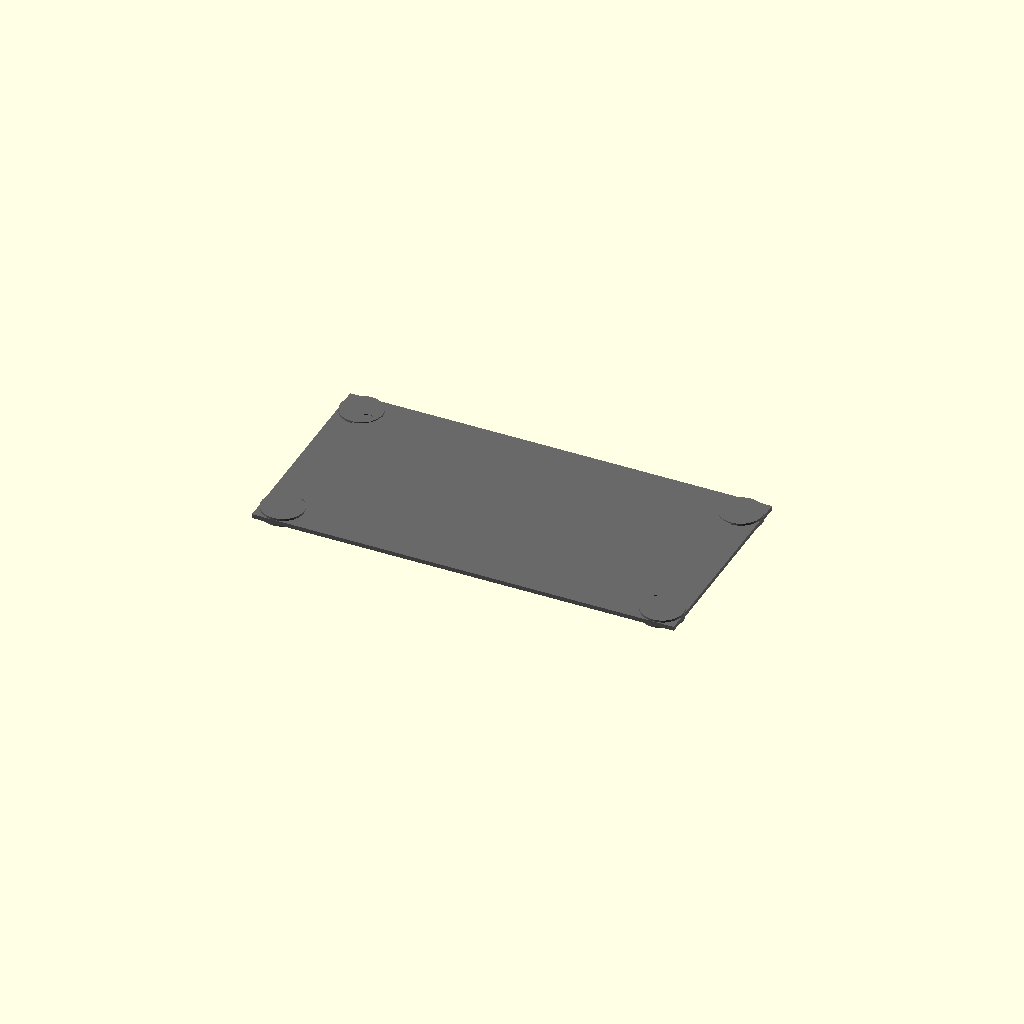
Cell 1: rendered with the file's own defaults.
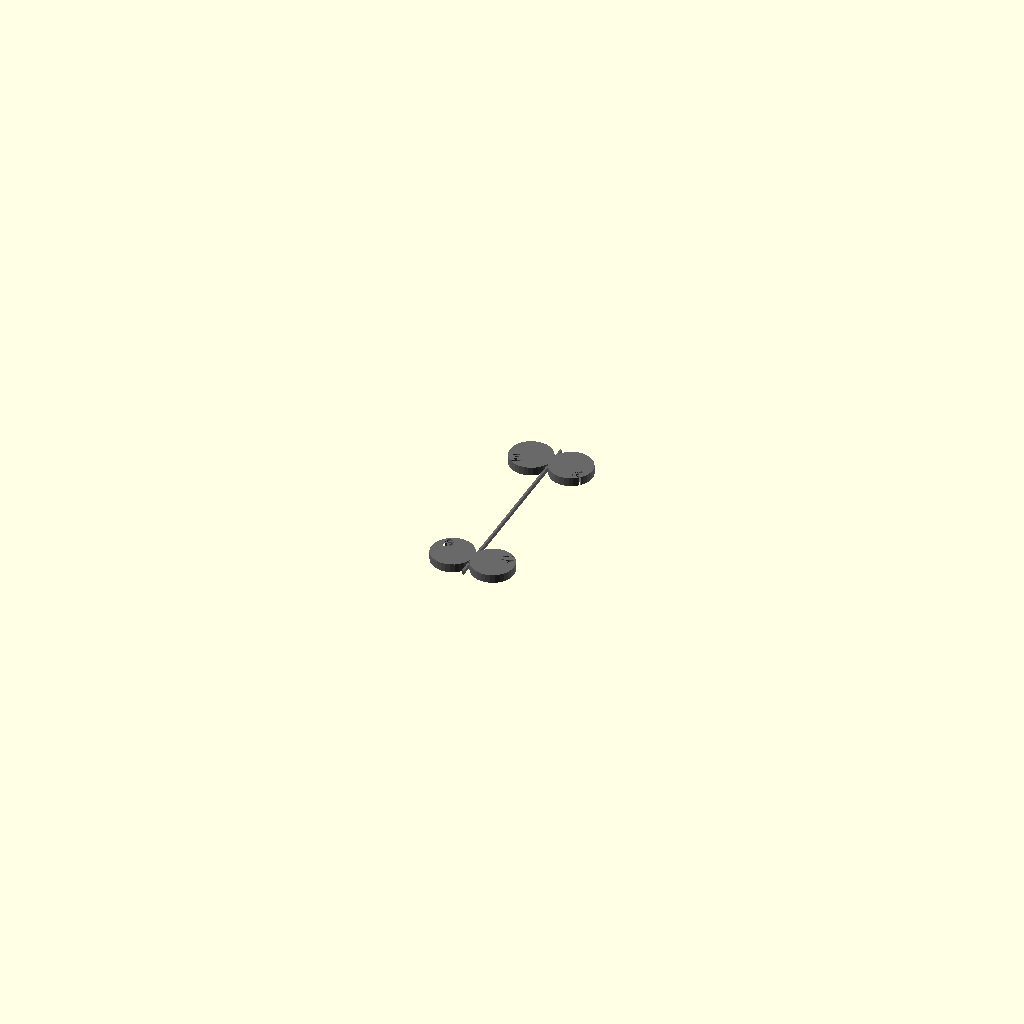
Cell 2: the same model with sheet_L = 1.
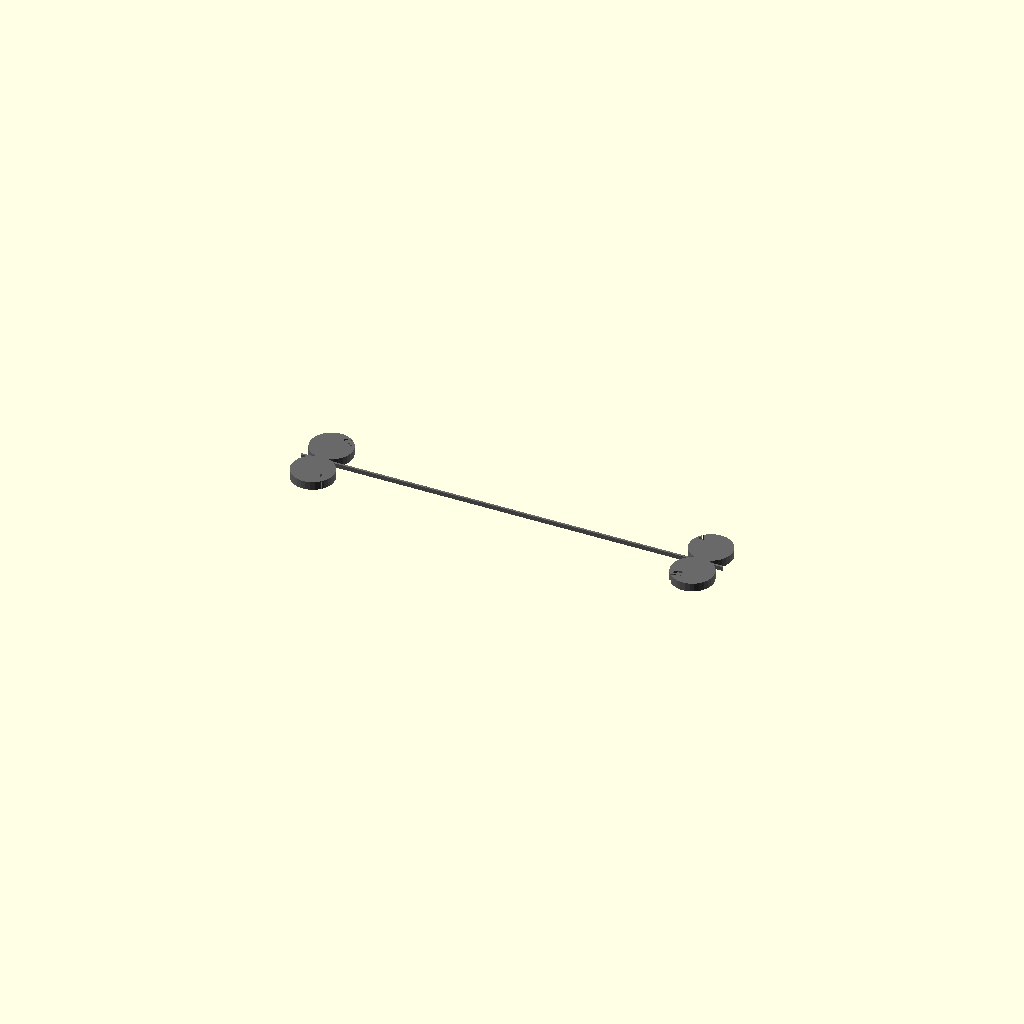
Cell 3: the same model with sheet_W = 1.
One fixed orthographic camera (rotation 55°, 0°, 25°; colour scheme Cornfield) for every cell.
Source of the model, results/craft/scad/sheet__Steel06.scad:
// Parameters
sheet_L = 200; //[100:400:1]
sheet_W = 100; //[50:200:1]
sheet_T = 2; //[1:6:0.5]
corner_R = 10; //[5:20:1]
chamfer_C = 1; //[0.5:3:0.5]
hole_d = 6; //[3:12:0.5]
hole_edge_offset = 15; //[8:30:1]
hole_clearance_z = 2; //[1:6:0.5]
overlap = 1; //[0.5:2:0.5]

// Base Shapes
module sheet_body() {
  translate([0, 0, 0])
    cube([sheet_L, sheet_W, sheet_T], center=true);
}

module corner_rounds() {
  translate([sheet_L/2 - corner_R, sheet_W/2 - corner_R, 0])
    cylinder(r=corner_R, h=sheet_T + 2*overlap, center=true);
}

module corner_rounds_2() {
  translate([-sheet_L/2 + corner_R, sheet_W/2 - corner_R, 0])
    cylinder(r=corner_R, h=sheet_T + 2*overlap, center=true);
}

module corner_rounds_3() {
  translate([-sheet_L/2 + corner_R, -sheet_W/2 + corner_R, 0])
    cylinder(r=corner_R, h=sheet_T + 2*overlap, center=true);
}

module corner_rounds_4() {
  translate([sheet_L/2 - corner_R, -sheet_W/2 + corner_R, 0])
    cylinder(r=corner_R, h=sheet_T + 2*overlap, center=true);
}

module corner_cut_1() {
  translate([sheet_L/2 - corner_R/2, sheet_W/2 - corner_R/2, 0])
    cube([corner_R, corner_R, sheet_T + 2*overlap], center=true);
}

module corner_cut_2() {
  translate([-sheet_L/2 + corner_R/2, sheet_W/2 - corner_R/2, 0])
    cube([corner_R, corner_R, sheet_T + 2*overlap], center=true);
}

module corner_cut_3() {
  translate([-sheet_L/2 + corner_R/2, -sheet_W/2 + corner_R/2, 0])
    cube([corner_R, corner_R, sheet_T + 2*overlap], center=true);
}

module corner_cut_4() {
  translate([sheet_L/2 - corner_R/2, -sheet_W/2 + corner_R/2, 0])
    cube([corner_R, corner_R, sheet_T + 2*overlap], center=true);
}

module edge_chamfer() {
  translate([0, 0, sheet_T/2 - chamfer_C/2 + overlap/2])
    cube([sheet_L - 2*corner_R, sheet_W - 2*corner_R, chamfer_C], center=true);
}

module edge_chamfer_2() {
  translate([0, 0, -sheet_T/2 + chamfer_C/2 - overlap/2])
    cube([sheet_L - 2*corner_R, sheet_W - 2*corner_R, chamfer_C], center=true);
}

module mounting_holes() {
  translate([sheet_L/2 - hole_edge_offset, sheet_W/2 - hole_edge_offset, 0])
    cylinder(r=hole_d/2, h=sheet_T + hole_clearance_z, center=true);
}

module mounting_holes_2() {
  translate([-sheet_L/2 + hole_edge_offset, sheet_W/2 - hole_edge_offset, 0])
    cylinder(r=hole_d/2, h=sheet_T + hole_clearance_z, center=true);
}

module mounting_holes_3() {
  translate([-sheet_L/2 + hole_edge_offset, -sheet_W/2 + hole_edge_offset, 0])
    cylinder(r=hole_d/2, h=sheet_T + hole_clearance_z, center=true);
}

module mounting_holes_4() {
  translate([sheet_L/2 - hole_edge_offset, -sheet_W/2 + hole_edge_offset, 0])
    cylinder(r=hole_d/2, h=sheet_T + hole_clearance_z, center=true);
}

module material_tag() {
  translate([0, 0, 0])
    cube([sheet_L, sheet_W, sheet_T], center=true);
}

// Operations
module rounded_corners_union() {
  union() {
    corner_rounds();
    corner_rounds_2();
    corner_rounds_3();
    corner_rounds_4();
  }
}

module corner_cuts_union() {
  union() {
    corner_cut_1();
    corner_cut_2();
    corner_cut_3();
    corner_cut_4();
  }
}

module rounded_sheet_pre() {
  difference() {
    sheet_body();
    corner_cuts_union();
  }
}

module rounded_sheet() {
  union() {
    rounded_sheet_pre();
    rounded_corners_union();
  }
}

module edge_chamfer_union() {
  union() {
    edge_chamfer();
    edge_chamfer_2();
  }
}

module mounting_holes_union() {
  union() {
    mounting_holes();
    mounting_holes_2();
    mounting_holes_3();
    mounting_holes_4();
  }
}

module sheet_with_chamfer() {
  difference() {
    rounded_sheet();
    edge_chamfer_union();
  }
}

module sheet_with_holes() {
  difference() {
    sheet_with_chamfer();
    mounting_holes_union();
  }
}

module complete_model() {
  union() {
    sheet_with_holes();
    material_tag();
  }
}

// Final Output
color("DimGray") complete_model();
Customizer parameters (derived from the source; name, type, default, range or options):
sheet_L: number, default 200, range 1 to 100, step 400
sheet_W: number, default 100, range 1 to 50, step 200
sheet_T: number, default 2, range 0.5 to 1, step 6
corner_R: number, default 10, range 1 to 5, step 20
chamfer_C: number, default 1, range 0.5 to 0.5, step 3
hole_d: number, default 6, range 0.5 to 3, step 12
hole_edge_offset: number, default 15, range 1 to 8, step 30
hole_clearance_z: number, default 2, range 0.5 to 1, step 6
overlap: number, default 1, range 0.5 to 0.5, step 2
